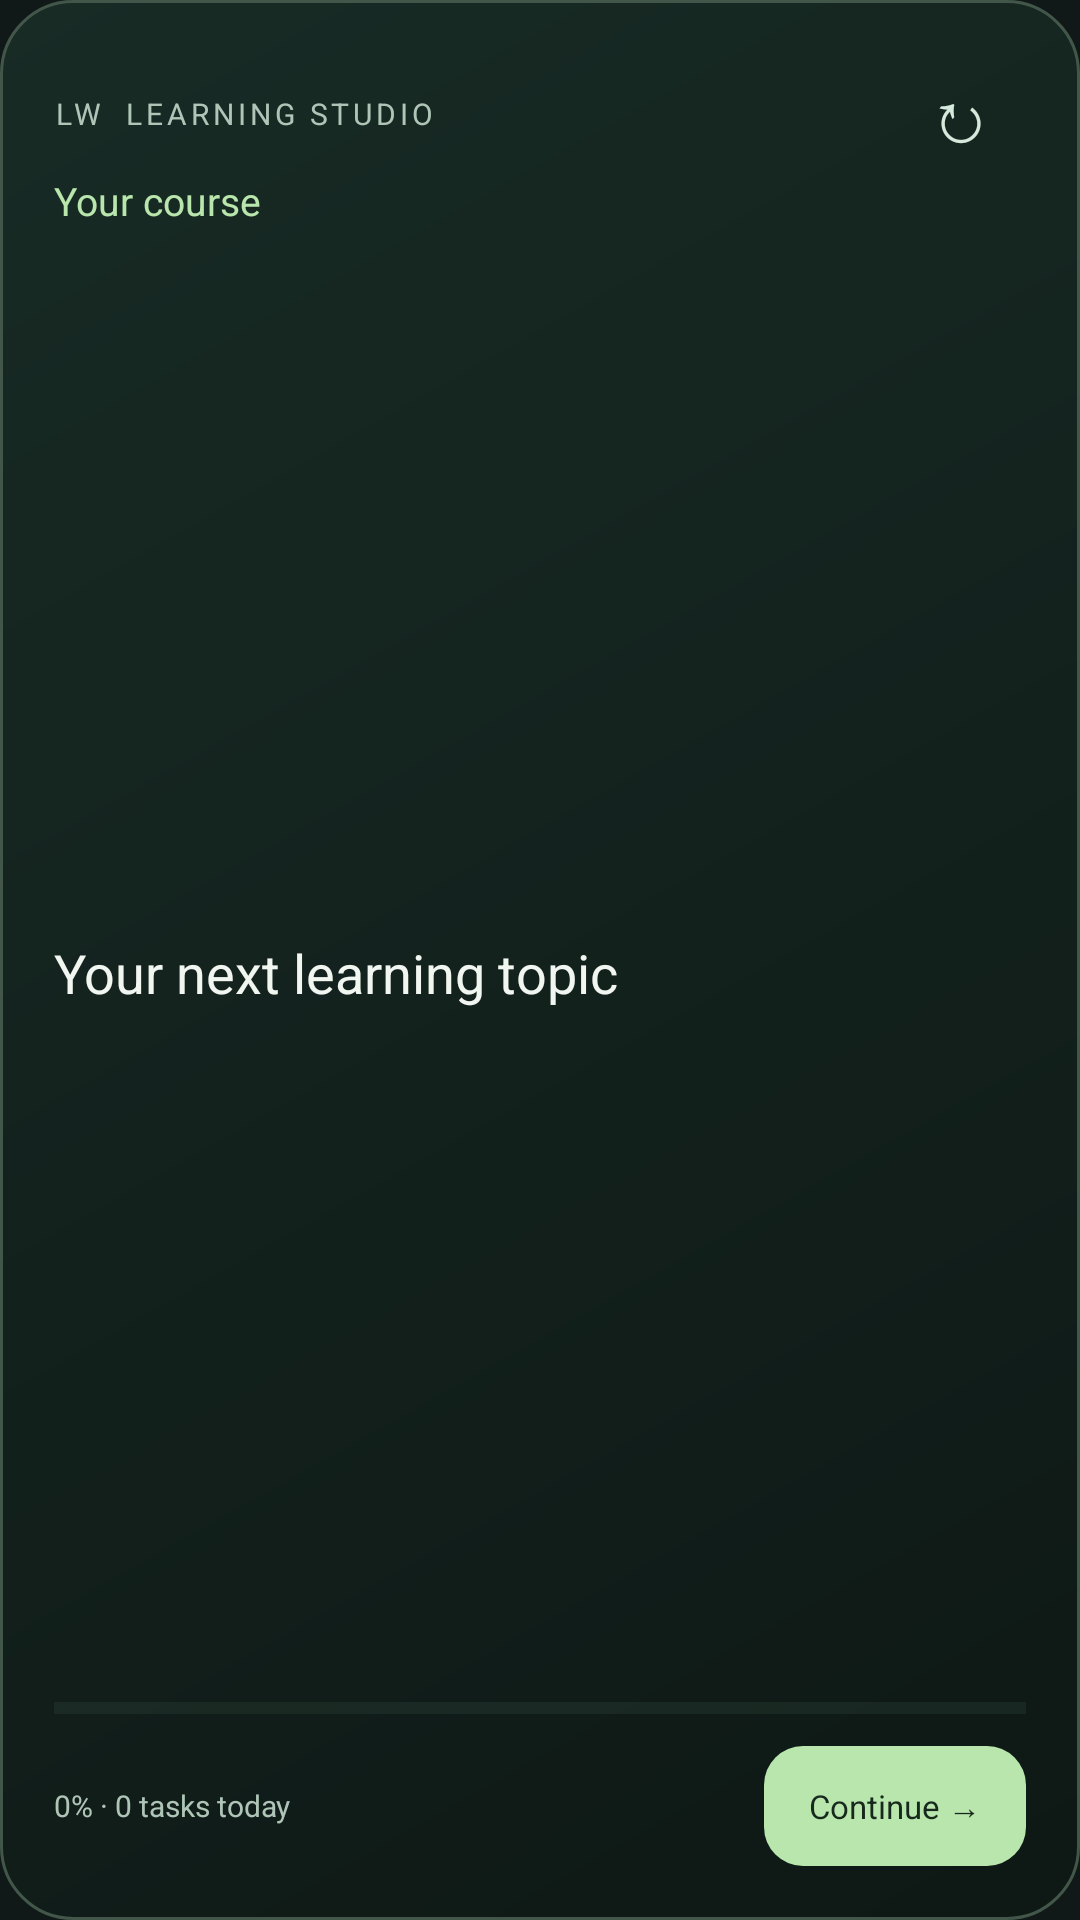

This screen was rendered from an Android layout file. Write that file and the resources it references.
<!-- AndroidManifest.xml: application theme AppTheme -->
<!-- res/layout/learning_widget.xml -->
<LinearLayout xmlns:android="http://schemas.android.com/apk/res/android" android:id="@+id/widget_root" android:layout_width="match_parent" android:layout_height="match_parent" android:orientation="vertical" android:padding="18dp" android:background="@drawable/widget_background">
 <LinearLayout android:layout_width="match_parent" android:layout_height="wrap_content" android:gravity="center_vertical" android:orientation="horizontal">
  <TextView android:layout_width="0dp" android:layout_height="wrap_content" android:layout_weight="1" android:text="LW  LEARNING STUDIO" android:textColor="#AFC5B7" android:textSize="10sp" android:letterSpacing="0.13"/>
  <TextView android:id="@+id/widget_cycle" android:layout_width="44dp" android:layout_height="40dp" android:gravity="center" android:text="↻" android:textColor="#D5E9DC" android:textSize="24sp" android:contentDescription="Show next course"/>
 </LinearLayout>
 <TextView android:id="@+id/widget_course" android:layout_width="match_parent" android:layout_height="wrap_content" android:text="Your course" android:textColor="#B8E6AD" android:textSize="13sp" android:maxLines="1" android:ellipsize="end"/>
 <TextView android:id="@+id/widget_topic" android:layout_width="match_parent" android:layout_height="0dp" android:layout_weight="1" android:layout_marginTop="6dp" android:gravity="center_vertical" android:text="Your next learning topic" android:textColor="#F1F6F1" android:textSize="18sp" android:maxLines="3" android:ellipsize="end"/>
 <ProgressBar android:id="@+id/widget_progress" style="?android:attr/progressBarStyleHorizontal" android:layout_width="match_parent" android:layout_height="5dp" android:progressTint="#B8E6AD" android:progressBackgroundTint="#34473E" android:max="100"/>
 <LinearLayout android:layout_width="match_parent" android:layout_height="wrap_content" android:layout_marginTop="10dp" android:orientation="horizontal" android:gravity="center_vertical">
  <TextView android:id="@+id/widget_progress_text" android:layout_width="0dp" android:layout_height="wrap_content" android:layout_weight="1" android:text="0% · 0 tasks today" android:textColor="#AFC5B7" android:textSize="10sp"/>
  <TextView android:id="@+id/widget_continue" android:layout_width="wrap_content" android:layout_height="40dp" android:paddingLeft="15dp" android:paddingRight="15dp" android:gravity="center" android:background="@drawable/widget_button" android:text="Continue →" android:textColor="#17291C" android:textSize="11sp" android:contentDescription="Continue studying in Work"/>
 </LinearLayout>
</LinearLayout>
<!-- resources referenced by this layout -->
<resources>
  <!-- drawable widget_background (drawable) -->
  <shape xmlns:android="http://schemas.android.com/apk/res/android"><gradient android:angle="315" android:startColor="#182B25" android:endColor="#0E1815"/><corners android:radius="24dp"/><stroke android:width="1dp" android:color="#42574A"/></shape>
  <!-- drawable widget_button (drawable) -->
  <shape xmlns:android="http://schemas.android.com/apk/res/android"><solid android:color="#B8E6AD"/><corners android:radius="13dp"/></shape>
  <style name="AppTheme" parent="android:style/Theme.Material.NoActionBar">
    <item name="android:fontFamily">sans</item><item name="android:windowLightStatusBar">false</item><item name="android:statusBarColor">#101818</item><item name="android:navigationBarColor">#101818</item><item name="android:colorAccent">#BAE593</item><item name="android:windowBackground">#101818</item><item name="android:windowActionModeOverlay">true</item>
   </style>
</resources>
